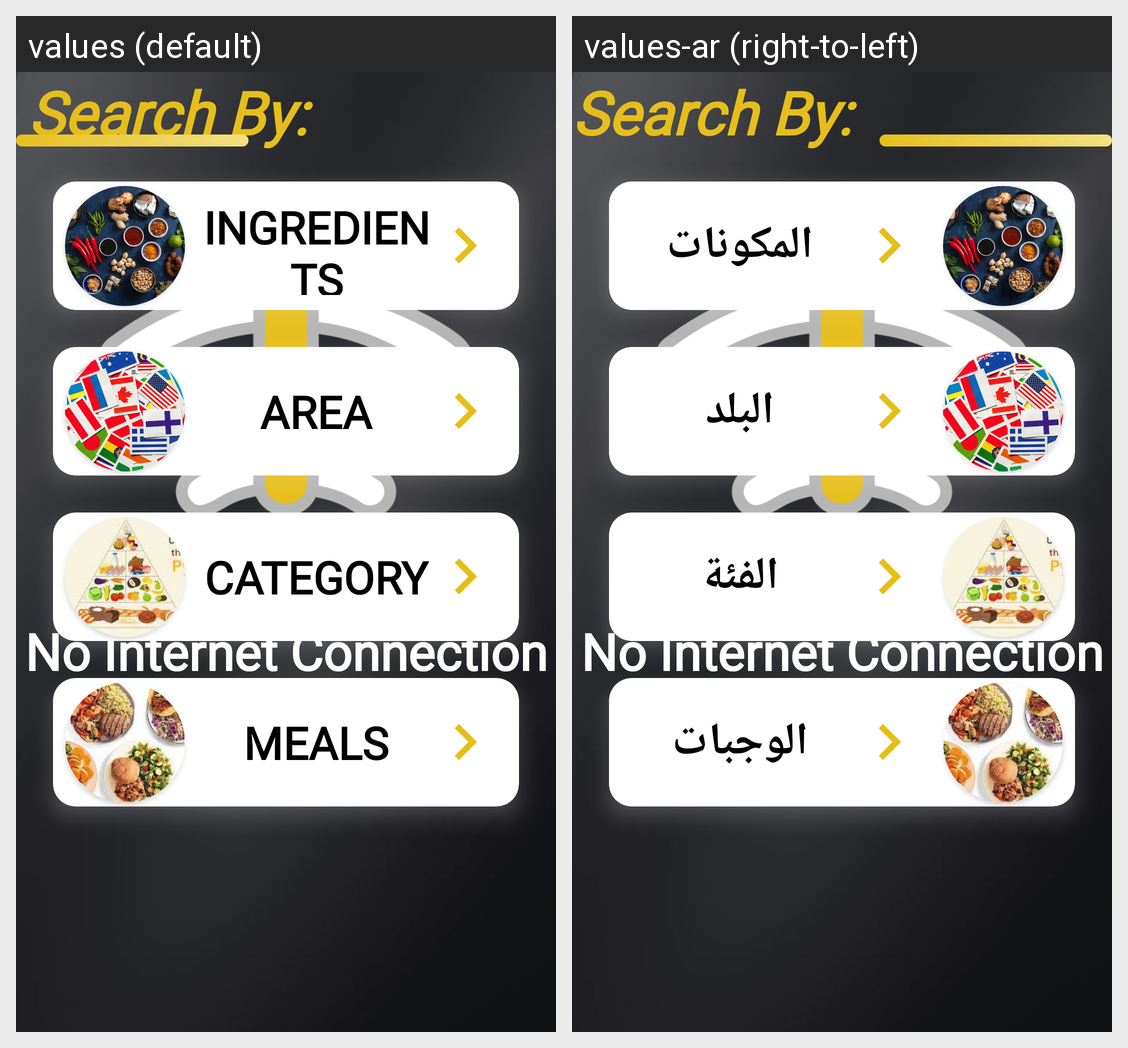

This grid shows one Android layout under two languages. Give, for every string resource on the screen, its name, the default text and each shown locale's text.
Android screen res/layout/fragment_search.xml rendered under 2 locales, left to right: values (default), values-ar (right-to-left). Device: Nexus 5 (rendered at 1080×1920; each locale shown at half size, 540×960, under a caption strip naming it); theme Theme.FoodPlanner.
Strings drawn on this screen, with the default value and each locale's value (text and hints the layout hard-codes, and strings that could not be matched under every locale, appear in the picture but are not listed):

no_internet
  values: No Internet Connection
  values-ar: No Internet Connection  [not translated; the default value is used]

Ingredients
  values: Ingredients
  values-ar: المكونات

Area
  values: Area
  values-ar: البلد

Caategory
  values: Category
  values-ar: الفئة

Meals
  values: Meals
  values-ar: الوجبات
